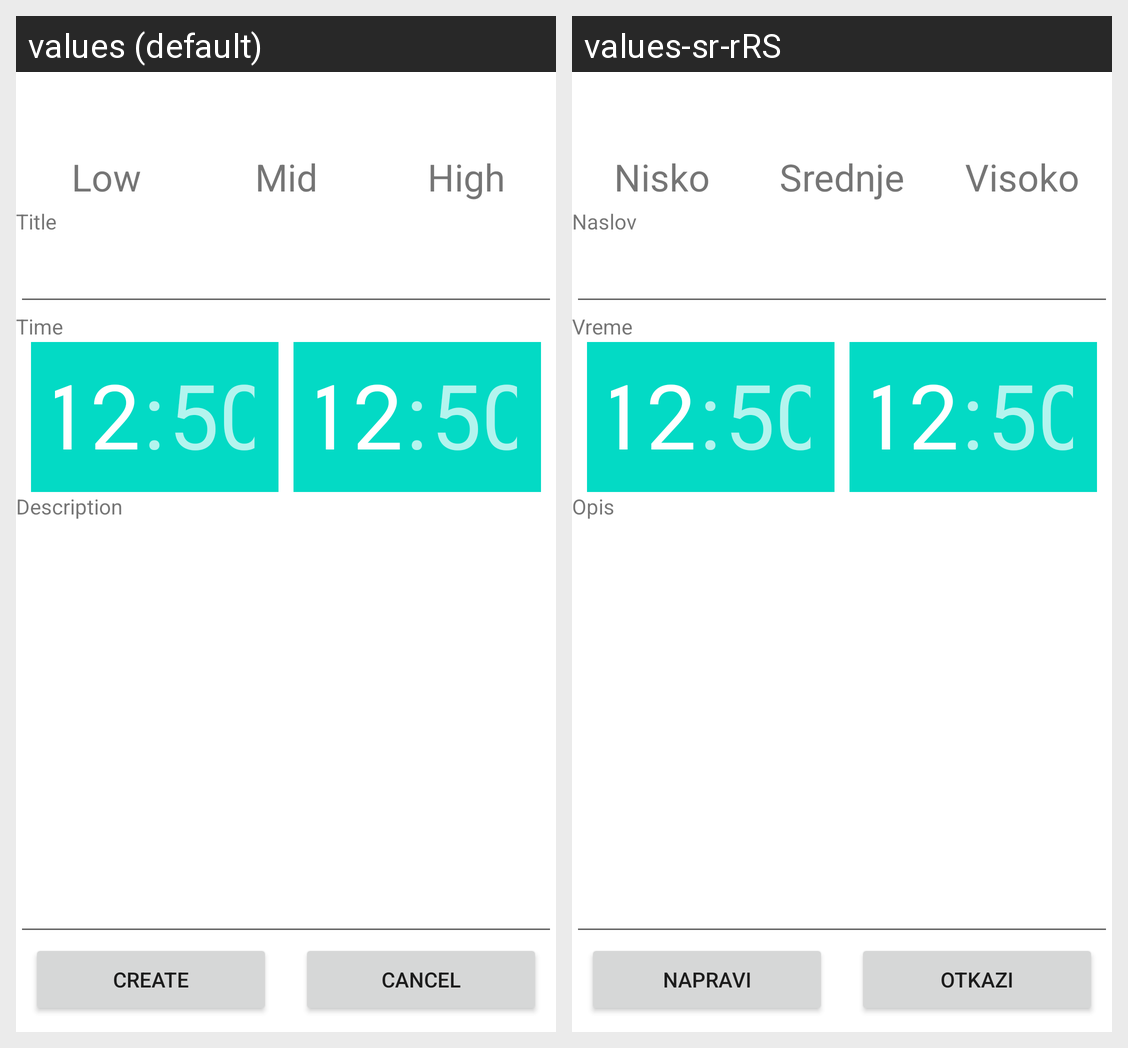

Locale-by-locale string values for the Android screen shown in this grid:
Android screen res/layout/fragment_add_errand.xml rendered under 2 locales, left to right: values (default), values-sr-rRS. Device: Nexus 5 (rendered at 1080×1920; each locale shown at half size, 540×960, under a caption strip naming it); theme Theme.Kolokvijum.
Strings drawn on this screen, with the default value and each locale's value (text and hints the layout hard-codes, and strings that could not be matched under every locale, appear in the picture but are not listed):

low
  values: Low
  values-sr-rRS: Nisko

mid
  values: Mid
  values-sr-rRS: Srednje

high
  values: High
  values-sr-rRS: Visoko

title
  values: Title
  values-sr-rRS: Naslov

time
  values: Time
  values-sr-rRS: Vreme

desc
  values: Description
  values-sr-rRS: Opis

create
  values: Create
  values-sr-rRS: Napravi

cancle
  values: Cancel
  values-sr-rRS: Otkazi
